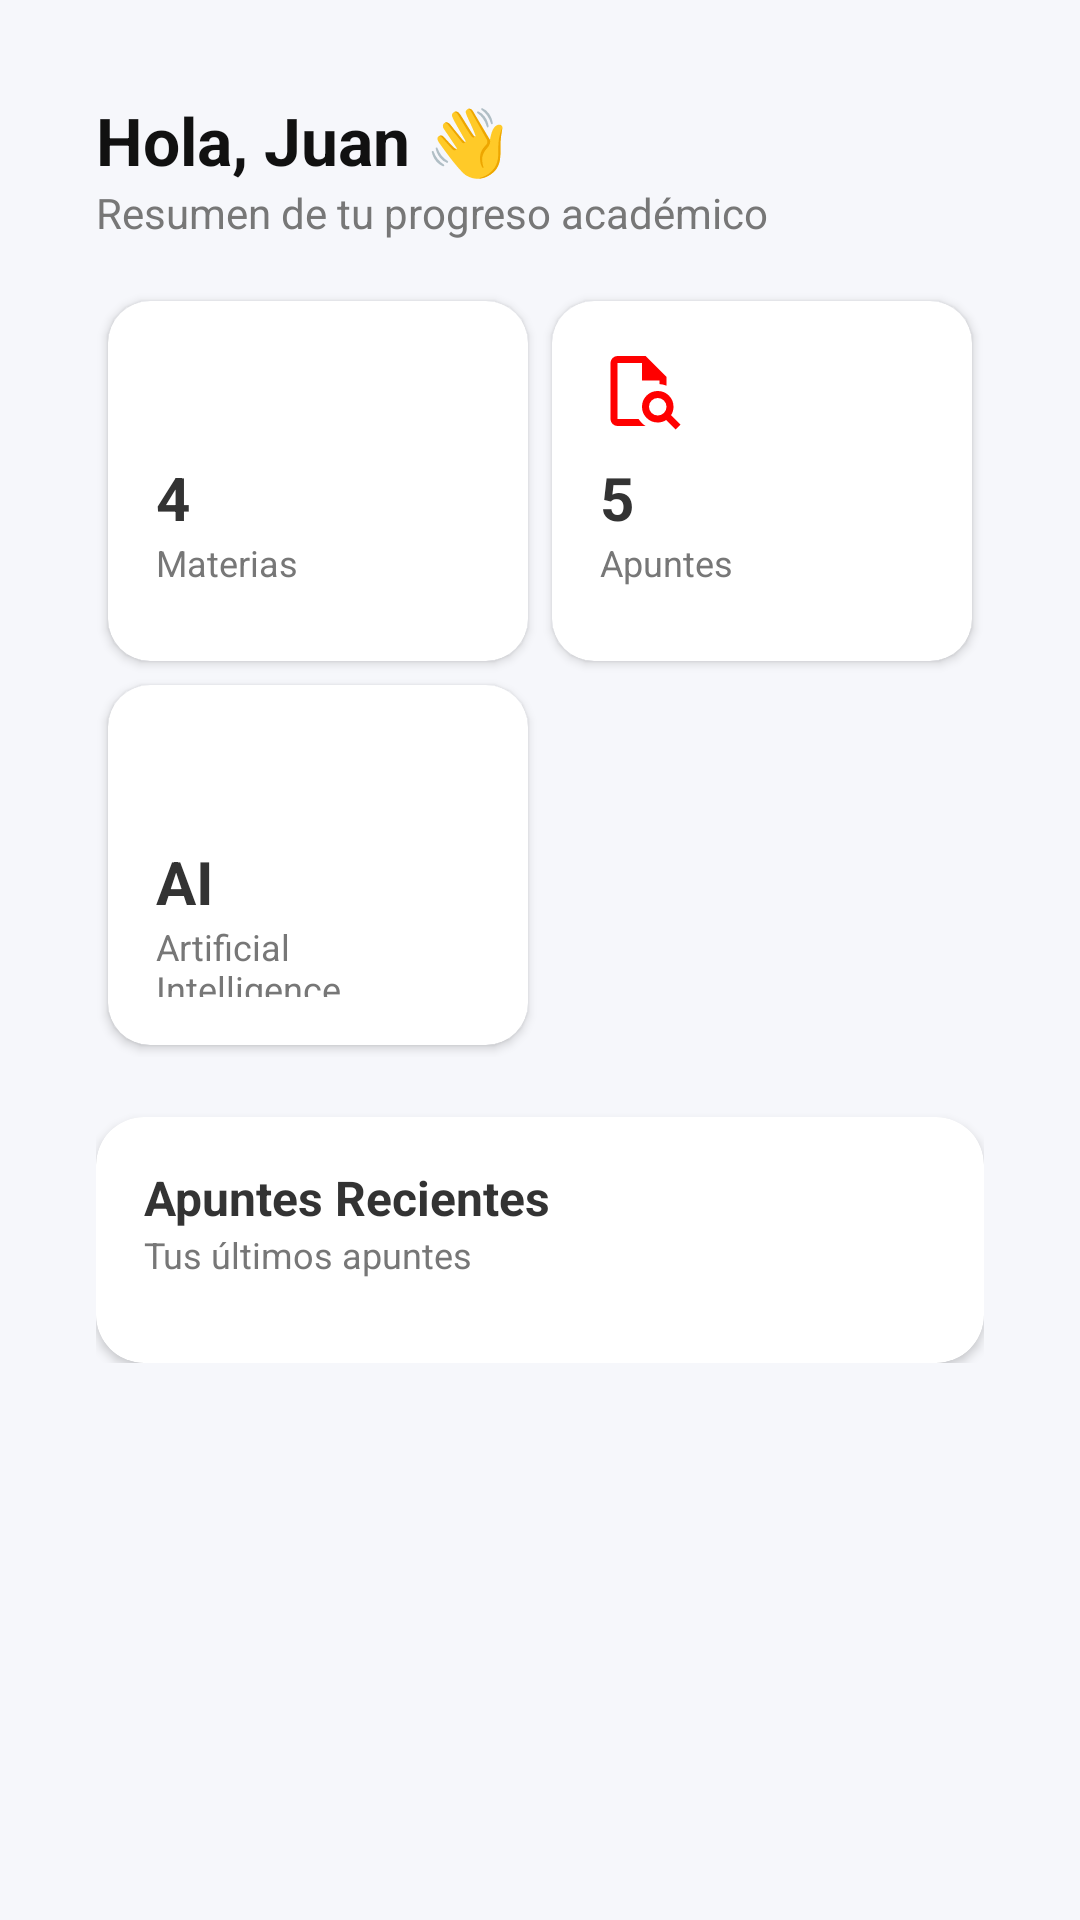

The Android layout XML behind this screen, and the referenced resources:
<!-- AndroidManifest.xml: application theme Theme.Proy_prog_mobile -->
<!-- res/layout/fragment_landing.xml -->
<?xml version="1.0" encoding="utf-8"?>
<LinearLayout
    xmlns:android="http://schemas.android.com/apk/res/android"
    xmlns:app="http://schemas.android.com/apk/res-auto"
    android:id="@+id/main"
    android:layout_width="match_parent"
    android:layout_height="match_parent"
    android:orientation="vertical"
    android:background="#F6F7FB"
    android:padding="16dp"
    >

    
    <ScrollView
        android:layout_width="match_parent"
        android:layout_height="0dp"
        android:layout_weight="1">

        <LinearLayout
            android:layout_width="match_parent"
            android:layout_height="wrap_content"
            android:orientation="vertical"
            android:padding="16dp">

            <TextView
                android:id="@+id/tvWelcomeUser"
                android:layout_width="wrap_content"
                android:layout_height="wrap_content"
                android:text="Hola, Juan 👋"
                android:textSize="22sp"
                android:textStyle="bold"
                android:textColor="#111"/>

            <TextView
                android:layout_width="wrap_content"
                android:layout_height="wrap_content"
                android:text="Resumen de tu progreso académico"
                android:textSize="14sp"
                android:textColor="#777"
                android:layout_marginBottom="16dp"/>

            <GridLayout
                android:layout_width="match_parent"
                android:layout_height="wrap_content"
                android:columnCount="2"
                android:rowCount="2"
                android:useDefaultMargins="true">

                
                <androidx.cardview.widget.CardView
                    android:id="@+id/SubjectsCard"
                    android:layout_width="0dp"
                    android:layout_height="120dp"
                    android:layout_columnWeight="1"
                    android:backgroundTint="@color/white"
                    app:cardCornerRadius="14dp"
                    app:cardElevation="2dp">

                    <LinearLayout
                        android:layout_width="match_parent"
                        android:layout_height="match_parent"
                        android:orientation="vertical"
                        android:padding="16dp">

                        <ImageView
                            android:layout_width="28dp"
                            android:layout_height="28dp"
                            android:src="@drawable/ic_folder"
                            app:tint="@color/red"/>

                        <TextView
                            android:layout_height="wrap_content"
                            android:layout_width="wrap_content"
                            android:text="4"
                            android:textColor="@color/dark_gray"
                            android:textSize="20sp"
                            android:textStyle="bold"
                            android:layout_marginTop="8dp"/>

                        <TextView
                            android:layout_height="wrap_content"
                            android:layout_width="wrap_content"
                            android:text="Materias"
                            android:textSize="12sp"
                            android:textColor="#777"/>
                    </LinearLayout>

                </androidx.cardview.widget.CardView>

                
                <androidx.cardview.widget.CardView
                    android:id="@+id/notesCard"
                    android:layout_width="0dp"
                    android:layout_height="120dp"
                    android:backgroundTint="@color/white"
                    android:layout_columnWeight="1"
                    app:cardCornerRadius="14dp"
                    app:cardElevation="2dp">

                    <LinearLayout
                        android:padding="16dp"
                        android:orientation="vertical"
                        android:layout_width="match_parent"
                        android:layout_height="match_parent">

                        <ImageView
                            android:layout_width="28dp"
                            android:layout_height="28dp"
                            android:src="@drawable/ic_document"
                            app:tint="@color/red"/>

                        <TextView
                            android:layout_height="wrap_content"
                            android:layout_width="wrap_content"
                            android:text="5"
                            android:textSize="20sp"
                            android:textStyle="bold"
                            android:textColor="@color/dark_gray"
                            android:layout_marginTop="8dp"/>

                        <TextView
                            android:layout_height="wrap_content"
                            android:layout_width="wrap_content"
                            android:text="Apuntes"
                            android:textSize="12sp"
                            android:textColor="#777"/>
                    </LinearLayout>

                </androidx.cardview.widget.CardView>


                
                <androidx.cardview.widget.CardView
                    android:id="@+id/KeyIdeasCard"
                    android:layout_width="0dp"
                    android:layout_height="120dp"
                    android:layout_columnWeight="1"
                    app:cardCornerRadius="14dp"
                    android:backgroundTint="@color/white"
                    app:cardElevation="2dp">

                    <LinearLayout
                        android:padding="16dp"
                        android:orientation="vertical"
                        android:layout_width="match_parent"
                        android:layout_height="match_parent">

                        <ImageView
                            android:layout_width="28dp"
                            android:layout_height="28dp"
                            android:src="@drawable/ic_star"
                            app:tint="@color/red"/>

                        <TextView
                            android:layout_height="wrap_content"
                            android:layout_width="wrap_content"
                            android:text="AI"
                            android:textColor="@color/dark_gray"
                            android:textSize="20sp"
                            android:textStyle="bold"
                            android:layout_marginTop="8dp"/>

                        <TextView
                            android:layout_height="wrap_content"
                            android:layout_width="wrap_content"
                            android:text="Artificial Intelligence"
                            android:textSize="12sp"
                            android:textColor="#777"/>
                    </LinearLayout>

                </androidx.cardview.widget.CardView>

            </GridLayout>

            

            <androidx.cardview.widget.CardView
                android:id="@+id/CardApuntes"
                android:layout_width="match_parent"
                android:layout_height="wrap_content"
                android:layout_marginTop="20dp"
                android:backgroundTint="@color/white"
                app:cardCornerRadius="16dp"
                app:cardElevation="2dp">

                <LinearLayout
                    android:padding="16dp"
                    android:orientation="vertical"
                    android:layout_width="match_parent"
                    android:layout_height="wrap_content">

                    <TextView
                        android:layout_width="wrap_content"
                        android:layout_height="wrap_content"
                        android:textColor="@color/dark_gray"
                        android:text="Apuntes Recientes"
                        android:textSize="16sp"
                        android:textStyle="bold"/>

                    <TextView
                        android:layout_width="wrap_content"
                        android:layout_height="wrap_content"
                        android:text="Tus últimos apuntes"
                        android:textSize="12sp"
                        android:textColor="#777"
                        android:layout_marginBottom="12dp"/>

                    <androidx.recyclerview.widget.RecyclerView
                        android:id="@+id/recentNotesRecycler"
                        android:layout_width="match_parent"
                        android:layout_height="wrap_content"/>

                </LinearLayout>

            </androidx.cardview.widget.CardView>

        </LinearLayout>

    </ScrollView>

</LinearLayout>
<!-- resources referenced by this layout -->
<resources>
  <color name="dark_gray">#333333</color>
  <color name="red">#FF0000</color>
  <color name="white">#FFFFFFFF</color>
  <!-- drawable ic_document (drawable) -->
  <vector xmlns:android="http://schemas.android.com/apk/res/android" android:height="24dp" android:tint="#000000" android:viewportHeight="960" android:viewportWidth="960" android:width="24dp">
        
      <path android:fillColor="@android:color/white" android:pathData="M200,160L200,360L200,360L200,401Q200,400 200,400Q200,400 200,400Q200,400 200,475.5Q200,551 200,660Q200,699 200,734.5Q200,770 200,800L200,800Q200,800 200,800Q200,800 200,800L200,160Q200,160 200,160Q200,160 200,160L200,160L200,360L200,360L200,160ZM200,880Q167,880 143.5,856.5Q120,833 120,800L120,160Q120,127 143.5,103.5Q167,80 200,80L520,80L760,320L760,420Q741,412 721,407.5Q701,403 680,401L680,360L480,360L480,160L200,160Q200,160 200,160Q200,160 200,160L200,800Q200,800 200,800Q200,800 200,800L441,800Q457,824 477,844.5Q497,865 521,880L200,880ZM731,731Q760,702 760,660Q760,618 731,589Q702,560 660,560Q618,560 589,589Q560,618 560,660Q560,702 589,731Q618,760 660,760Q702,760 731,731ZM864,920L756,812Q735,826 710.5,833Q686,840 660,840Q585,840 532.5,787.5Q480,735 480,660Q480,585 532.5,532.5Q585,480 660,480Q735,480 787.5,532.5Q840,585 840,660Q840,686 833,710.5Q826,735 812,756L920,864L864,920Z"/>
      
  </vector>
  <style name="Theme.Proy_prog_mobile" parent="Theme.MaterialComponents.DayNight.NoActionBar">
          
          <item name="colorPrimary">@color/purple_500</item>
          <item name="colorPrimaryVariant">@color/purple_700</item>
          <item name="colorOnPrimary">@color/white</item>
          
          <item name="colorSecondary">@color/teal_200</item>
          <item name="colorSecondaryVariant">@color/teal_700</item>
          <item name="colorOnSecondary">@color/black</item>
          
          <item name="android:statusBarColor">?attr/colorPrimaryVariant</item>
          
      </style>
  <color name="purple_500">#FF6200EE</color>
  <color name="purple_700">#FF3700B3</color>
  <color name="teal_200">#FF03DAC5</color>
  <color name="teal_700">#FF018786</color>
  <color name="black">#FF000000</color>
</resources>
